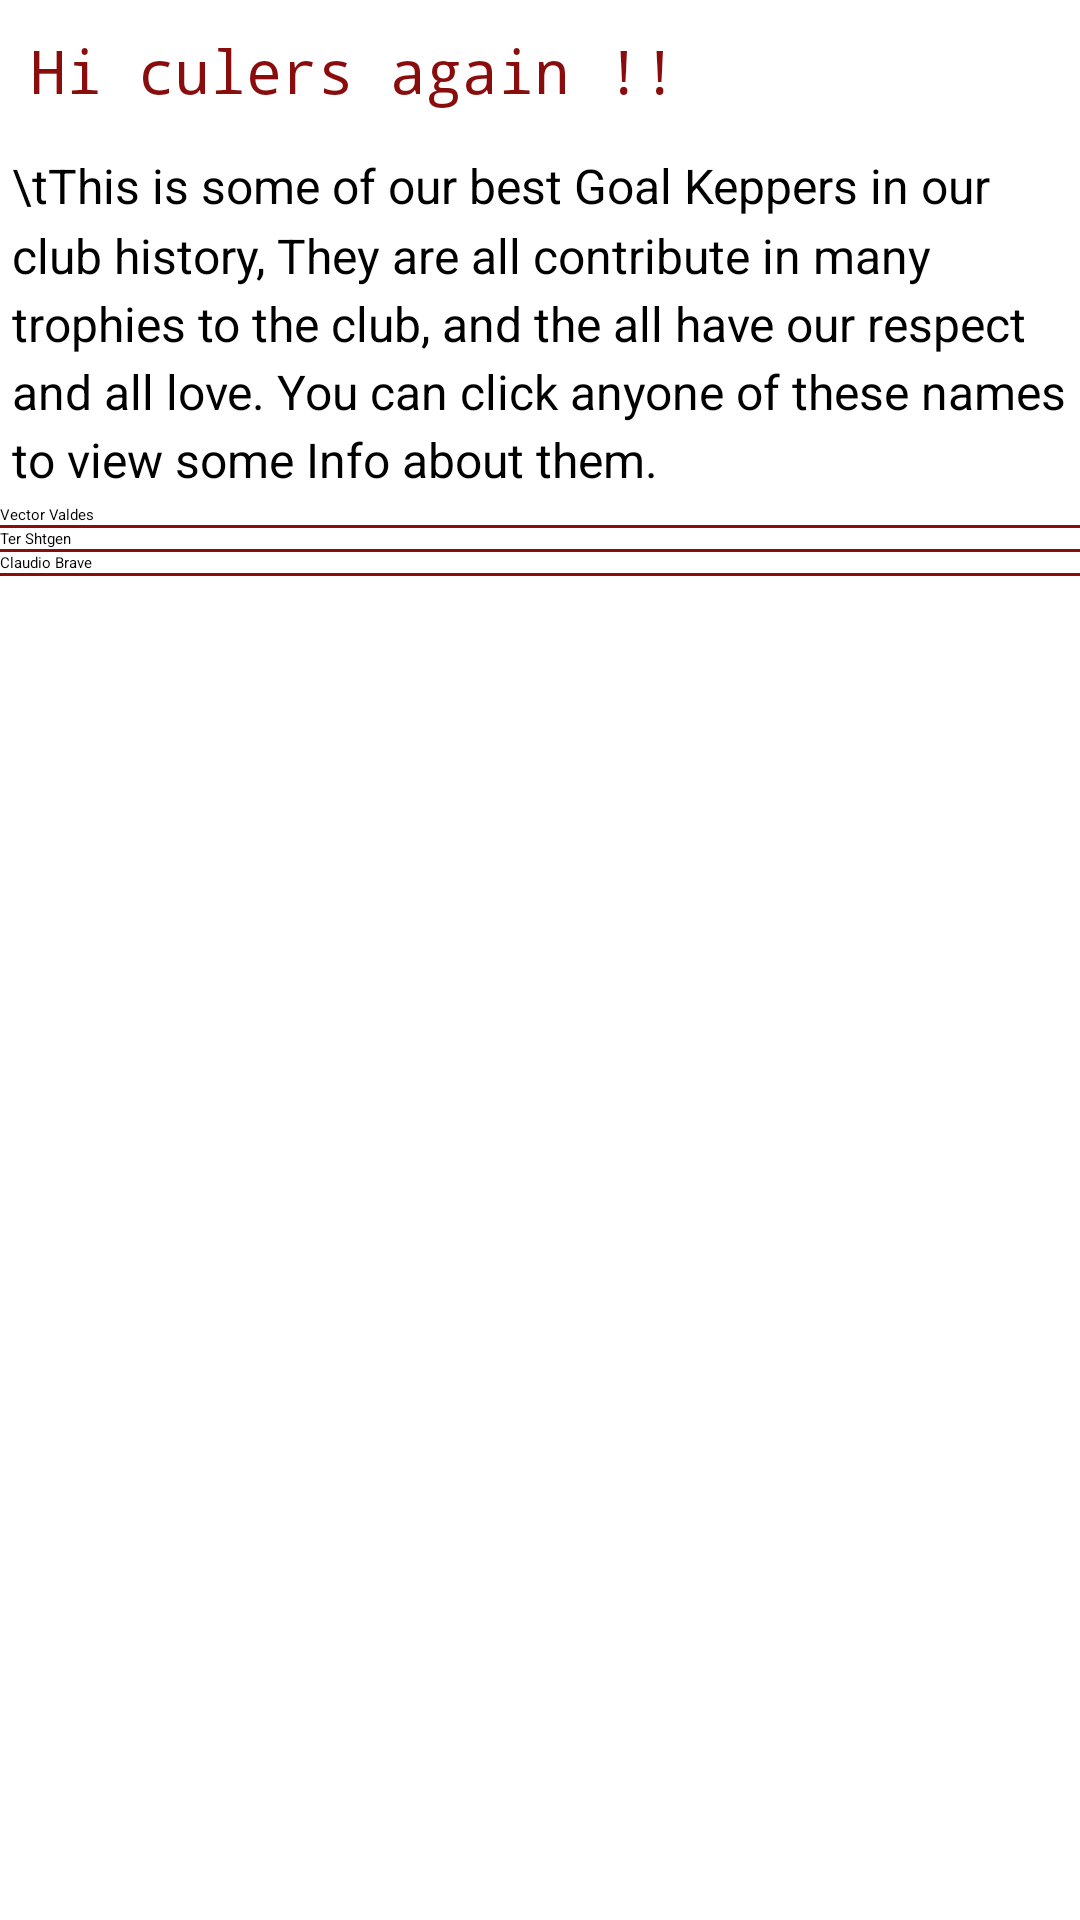

Android layout source for this screen:
<!-- AndroidManifest.xml: application theme Theme.Assignment1 -->
<!-- res/layout/activity_action.xml -->
<?xml version="1.0" encoding="utf-8"?>
<LinearLayout xmlns:android="http://schemas.android.com/apk/res/android"
    xmlns:app="http://schemas.android.com/apk/res-auto"
    xmlns:tools="http://schemas.android.com/tools"
    android:layout_width="match_parent"
    android:layout_height="wrap_content"
    android:orientation="vertical"
    tools:context=".action">


    <TextView
        android:id="@+id/about_gks"
        android:layout_width="match_parent"
        android:layout_height="wrap_content"
        android:text="Hi culers again !!"
        android:fontFamily="monospace"
        android:textSize="20sp"
        android:padding="10dp"
        android:textColor="#8A0D0D"/>

    <TextView
        android:id="@+id/gk_talk"
        android:padding="4dp"
        android:layout_width="match_parent"
        android:layout_height="wrap_content"
        android:lineSpacingMultiplier="1.2"
        android:text="\tThis is some of our best Goal Keppers in our club history, They are all contribute in many trophies to the club, and the all have our respect and all love. You can click anyone of these names to view some Info about them."
        android:textColor="#000000"
        android:textSize="16sp" />

    <ListView
        style="@style/list"
        android:id="@+id/gk_list"
        android:layout_width="match_parent"
        android:layout_height="match_parent"
        android:entries="@array/gk"/>
</LinearLayout>
<!-- resources referenced by this layout -->
<resources>
  <string-array name="gk">
          <item>Vector Valdes</item>
          <item>Ter Shtgen</item>
          <item>Claudio Brave</item>
      </string-array>
  <style name="list">android:dividerHeight
          <item name="android:divider">#8A0D0D</item>
          <item name="android:dividerHeight">1dp</item>
      </style>
</resources>
